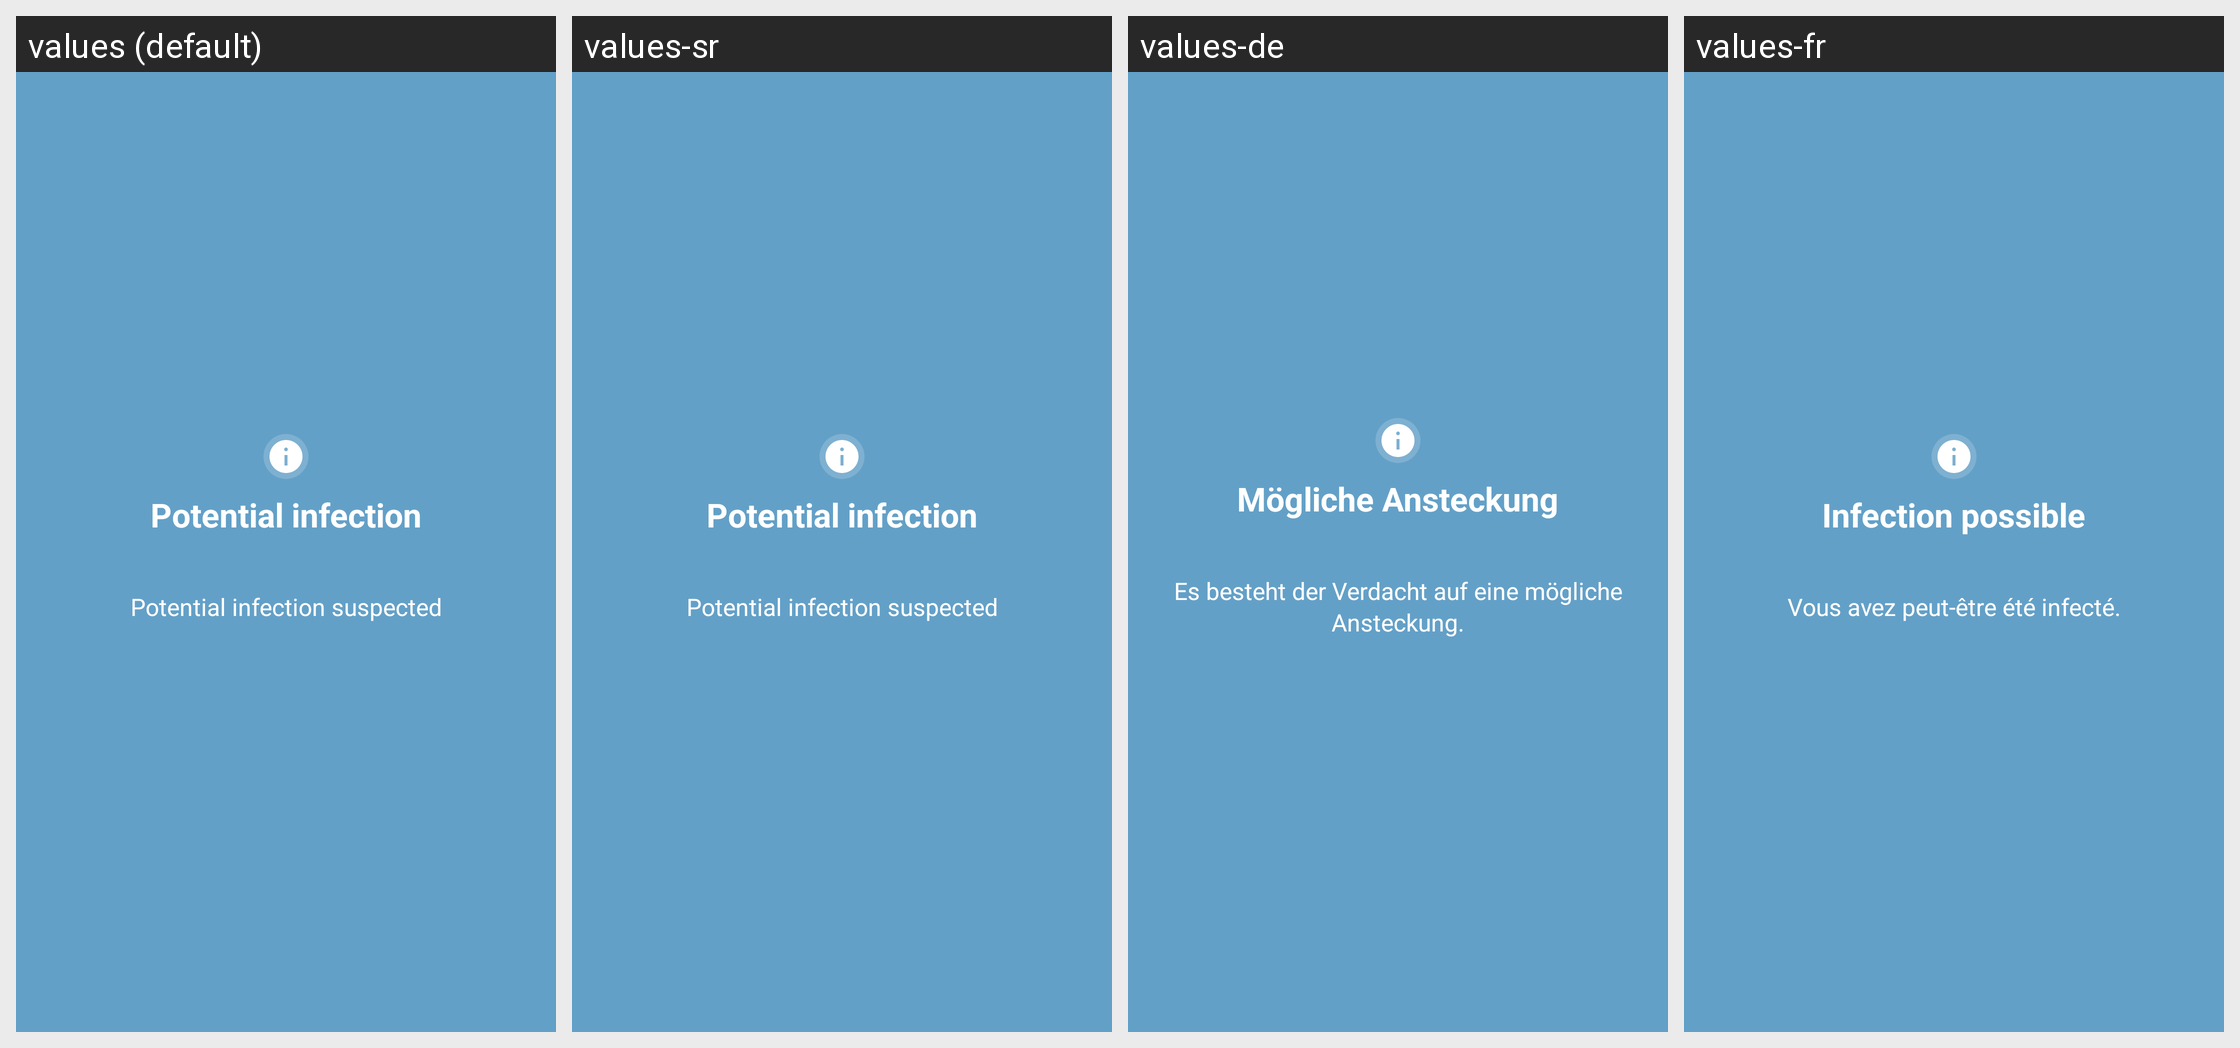

The Android screen above is rendered under several locales of the same app. Produce the string resources it draws, with the default and per-locale values.
Android screen res/layout/fragment_reports_pager_possible_infection.xml rendered under 4 locales, left to right: values (default), values-sr, values-de, values-fr. Device: Nexus 5 (rendered at 1080×1920; each locale shown at half size, 540×960, under a caption strip naming it); theme NextStepTheme.
Other locales in the repository, not shown: values-it, values-nl.
Strings drawn on this screen, with the default value and each locale's value (text and hints the layout hard-codes, and strings that could not be matched under every locale, appear in the picture but are not listed):

meldung_detail_exposed_title
  values: Potential infection
  values-sr: Potential infection  [not translated; the default value is used]
  values-de: Mögliche Ansteckung
  values-fr: Infection possible

meldung_detail_exposed_subtitle
  values: Potential infection suspected
  values-sr: Potential infection suspected  [not translated; the default value is used]
  values-de: Es besteht der Verdacht auf eine mögliche Ansteckung.
  values-fr: Vous avez peut-être été infecté.
